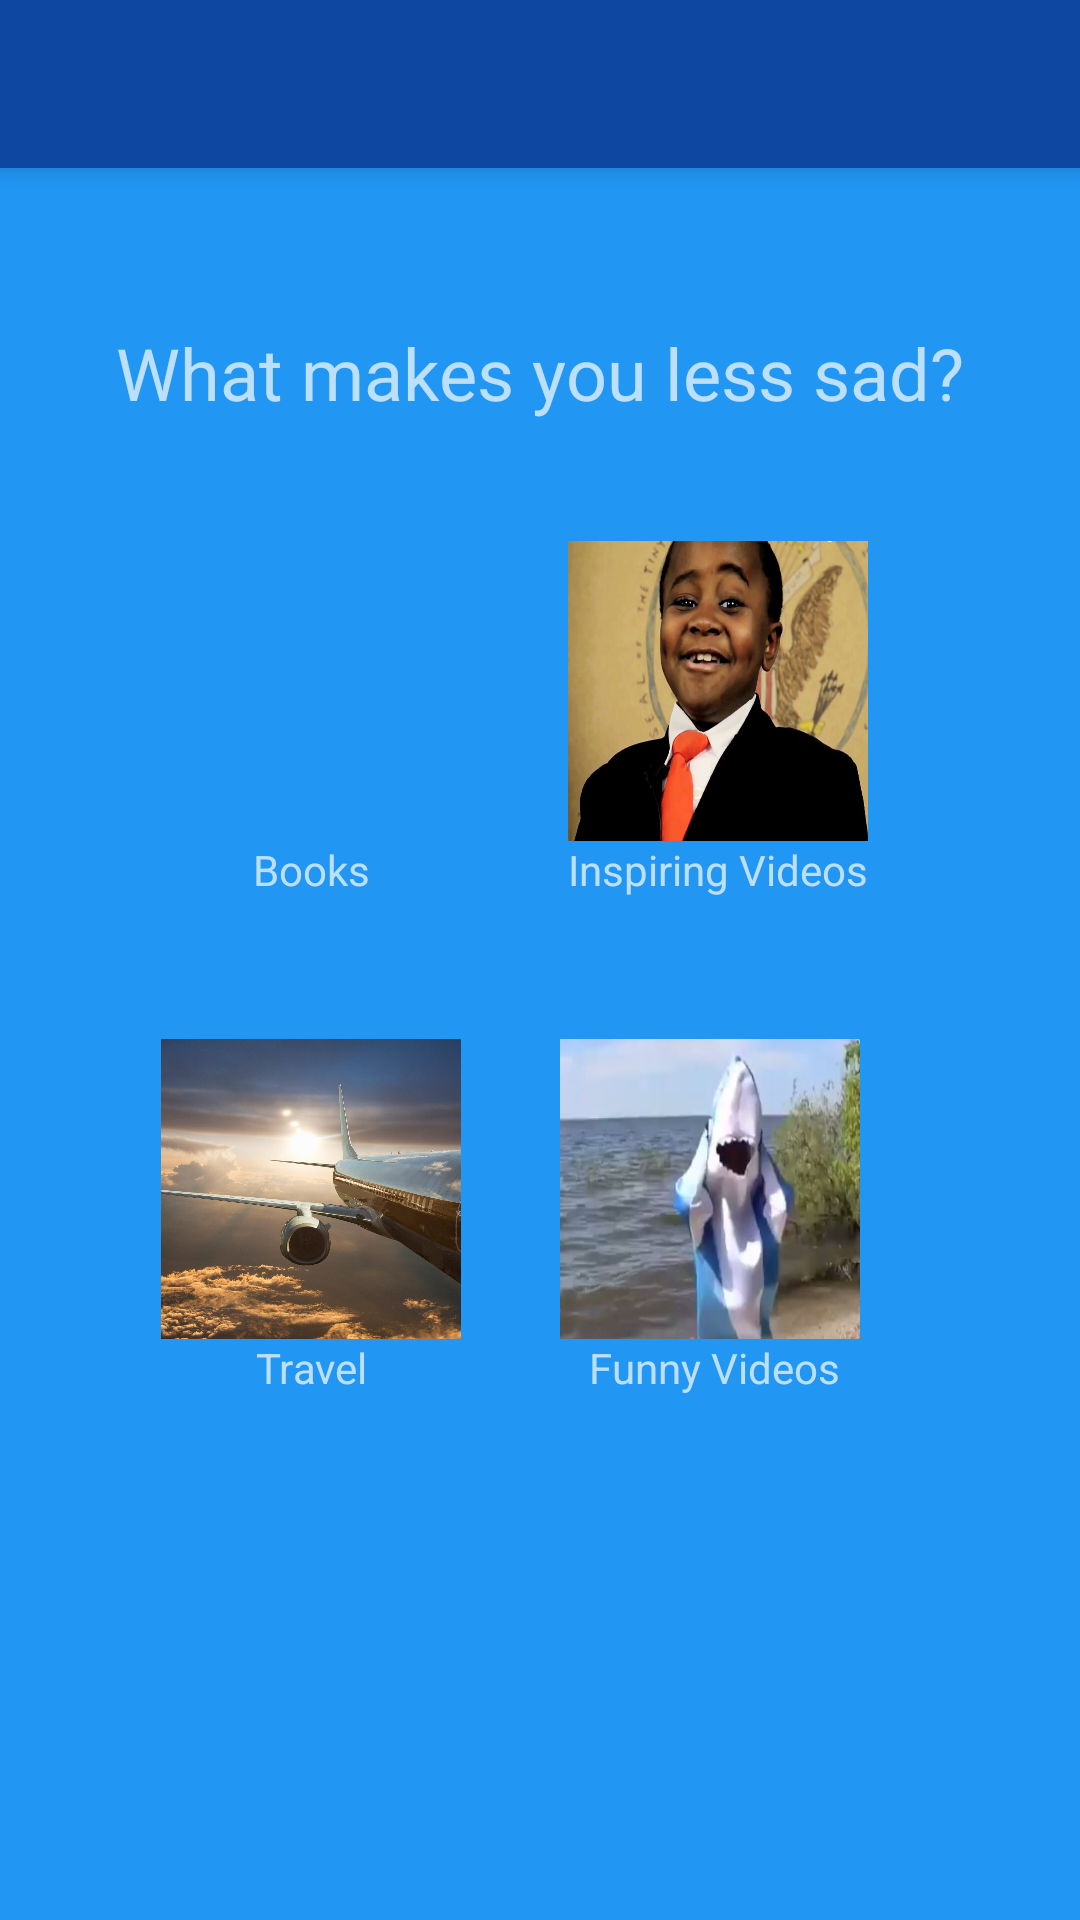

Write the Android layout XML for this screen, with the resource values it uses.
<!-- AndroidManifest.xml: application theme MyMaterialTheme -->
<!-- res/layout/activity_preferences3.xml -->
<?xml version="1.0" encoding="utf-8"?>
<LinearLayout xmlns:android="http://schemas.android.com/apk/res/android"
    xmlns:app="http://schemas.android.com/apk/res-auto"
    android:orientation="vertical" android:layout_width="match_parent"
    android:layout_height="match_parent">

    <include android:id="@+id/toolbar" layout="@layout/toolbar"/>

    <RelativeLayout
        android:layout_width="match_parent"
        android:layout_height="match_parent">

        <ImageButton
            android:id="@+id/pref_books"
            android:layout_width="100dp"
            android:layout_height="100dp"
            android:layout_alignStart="@+id/pref_title3"
            android:layout_below="@+id/pref_title3"
            android:layout_marginStart="15dp"
            android:layout_marginTop="40dp"
            android:background="@drawable/background_color"
            android:scaleType="fitXY"
            app:srcCompat="@drawable/book" />

        <ImageButton
            android:id="@+id/pref_kid"
            android:layout_width="100dp"
            android:layout_height="100dp"
            android:layout_alignEnd="@+id/pref_title3"
            android:layout_alignTop="@+id/pref_books"
            android:layout_marginEnd="32dp"
            android:background="@drawable/background_color"
            android:scaleType="fitXY"
            app:srcCompat="@drawable/kid2" />

        <ImageButton
            android:id="@+id/pref_travel"
            android:layout_width="100dp"
            android:layout_height="100dp"
            android:layout_alignStart="@+id/pref_books"
            android:layout_below="@+id/pref_books"
            android:layout_marginTop="66dp"
            android:background="@drawable/background_color"
            android:scaleType="fitXY"
            app:srcCompat="@drawable/travel" />

        <TextView
            android:id="@+id/pref_title3"
            android:layout_width="wrap_content"
            android:layout_height="wrap_content"
            android:layout_alignParentTop="true"
            android:layout_centerHorizontal="true"
            android:layout_marginTop="52dp"
            android:text="What makes you less sad?"
            android:textAlignment="textStart"
            android:textSize="24sp" />

        <ImageButton
            android:id="@+id/pref_shark"
            android:layout_width="100dp"
            android:layout_height="100dp"
            android:layout_alignTop="@+id/pref_travel"
            android:layout_marginStart="33dp"
            android:layout_toEndOf="@+id/pref_travel"
            android:background="@drawable/background_color"
            android:scaleType="fitXY"
            app:srcCompat="@drawable/video" />

        <ImageButton
            android:id="@+id/pref3_back"
            android:layout_width="80dp"
            android:layout_height="80dp"
            android:background="@drawable/background_color"
            android:scaleType="fitXY"
            app:srcCompat="@drawable/ic_arrow_back_black_24dp"
            android:layout_alignParentBottom="true"
            android:layout_centerHorizontal="true"
            android:layout_marginBottom="12dp" />

        <TextView
            android:id="@+id/books_text"
            android:layout_width="wrap_content"
            android:layout_height="wrap_content"
            android:layout_below="@+id/pref_books"
            android:text="Books"
            android:textAlignment="center"
            android:layout_alignStart="@+id/pref_books"
            android:layout_alignEnd="@+id/pref_books" />

        <TextView
            android:id="@+id/inspire_text"
            android:layout_width="wrap_content"
            android:layout_height="wrap_content"
            android:layout_alignEnd="@+id/pref_kid"
            android:layout_below="@+id/pref_kid"
            android:text="Inspiring Videos"
            android:textAlignment="center" />

        <TextView
            android:id="@+id/travel_text"
            android:layout_width="wrap_content"
            android:layout_height="wrap_content"
            android:layout_alignStart="@+id/pref_travel"
            android:layout_below="@+id/pref_travel"
            android:layout_toStartOf="@+id/pref_shark"
            android:text="Travel"
            android:textAlignment="center" />

        <TextView
            android:id="@+id/funny_text"
            android:layout_width="wrap_content"
            android:layout_height="wrap_content"
            android:layout_alignEnd="@+id/inspire_text"
            android:layout_alignStart="@+id/pref_shark"
            android:layout_below="@+id/pref_shark"
            android:text="Funny Videos"
            android:textAlignment="center" />

    </RelativeLayout>

</LinearLayout>
<!-- res/layout/toolbar.xml (included above) -->
<?xml version="1.0" encoding="utf-8"?>
<android.support.v7.widget.Toolbar
    xmlns:android="http://schemas.android.com/apk/res/android"
    xmlns:tools="http://schemas.android.com/tools"
    xmlns:app="http://schemas.android.com/apk/res-auto"
    android:layout_width="match_parent"
    android:layout_height="wrap_content"
    android:background="@color/colorPrimaryDark"
    android:theme="@style/MyToolbarTheme"
    app:popupTheme="@style/MyPopupTheme"
    android:id="@+id/toolbar"
    android:layout_alignParentTop="true"
    tools:ignore="UnusedAttribute">


</android.support.v7.widget.Toolbar>
<!-- resources referenced by this layout -->
<resources>
  <color name="colorPrimaryDark">#0D47A1</color>
  <!-- drawable background_color (drawable) -->
  <?xml version="1.0" encoding="utf-8"?>
      <shape xmlns:android="http://schemas.android.com/apk/res/android" android:shape="rectangle">
          <solid android:color="@color/windowBackground"/>
      </shape>
  <!-- drawable kid2: jpg bitmap (drawable, 55616 bytes) -->
  <!-- drawable travel: jpg bitmap (drawable, 185041 bytes) -->
  <!-- drawable video: jpg bitmap (drawable, 17925 bytes) -->
  <style name="MyPopupTheme" parent="ThemeOverlay.AppCompat.Light">
          <item name="android:textColorPrimary">@color/textColorPrim</item>
          <item name="android:textColorSecondary">@color/textColorSec</item>
      </style>
  <style name="MyToolbarTheme" parent="ThemeOverlay.AppCompat.Light">
          <item name="android:textColorPrimary">@color/textColorPrim</item>
          <item name="android:textColorSecondary">@color/textColorSec</item>
          <item name="colorAccent">@color/colorAccent</item>
          <item name="colorPrimary">@color/colorPrimary</item>
  
      </style>
  <style name="MyMaterialTheme" parent="SuperMaterialTheme">
          
          <item name="colorPrimary">@color/colorPrimary</item>
          <item name="colorPrimaryDark">@color/colorPrimaryDark</item>
          <item name="android:textColorPrimary">@color/textColorPrim</item>
          <item name="android:textColorSecondary">@color/textColorSec</item>
          <item name="colorAccent">@color/colorAccent</item>
          <item name="android:windowBackground">@drawable/background_color</item>
  
      </style>
  <color name="windowBackground">#2196f3</color>
  <color name="textColorPrim">#1976d2</color>
  <color name="textColorSec">#E3F2FD</color>
  <color name="colorAccent">#BBDEFB</color>
  <color name="colorPrimary">#2196F3</color>
  <style name="SuperMaterialTheme" parent="Theme.AppCompat.NoActionBar">
  
      </style>
</resources>
